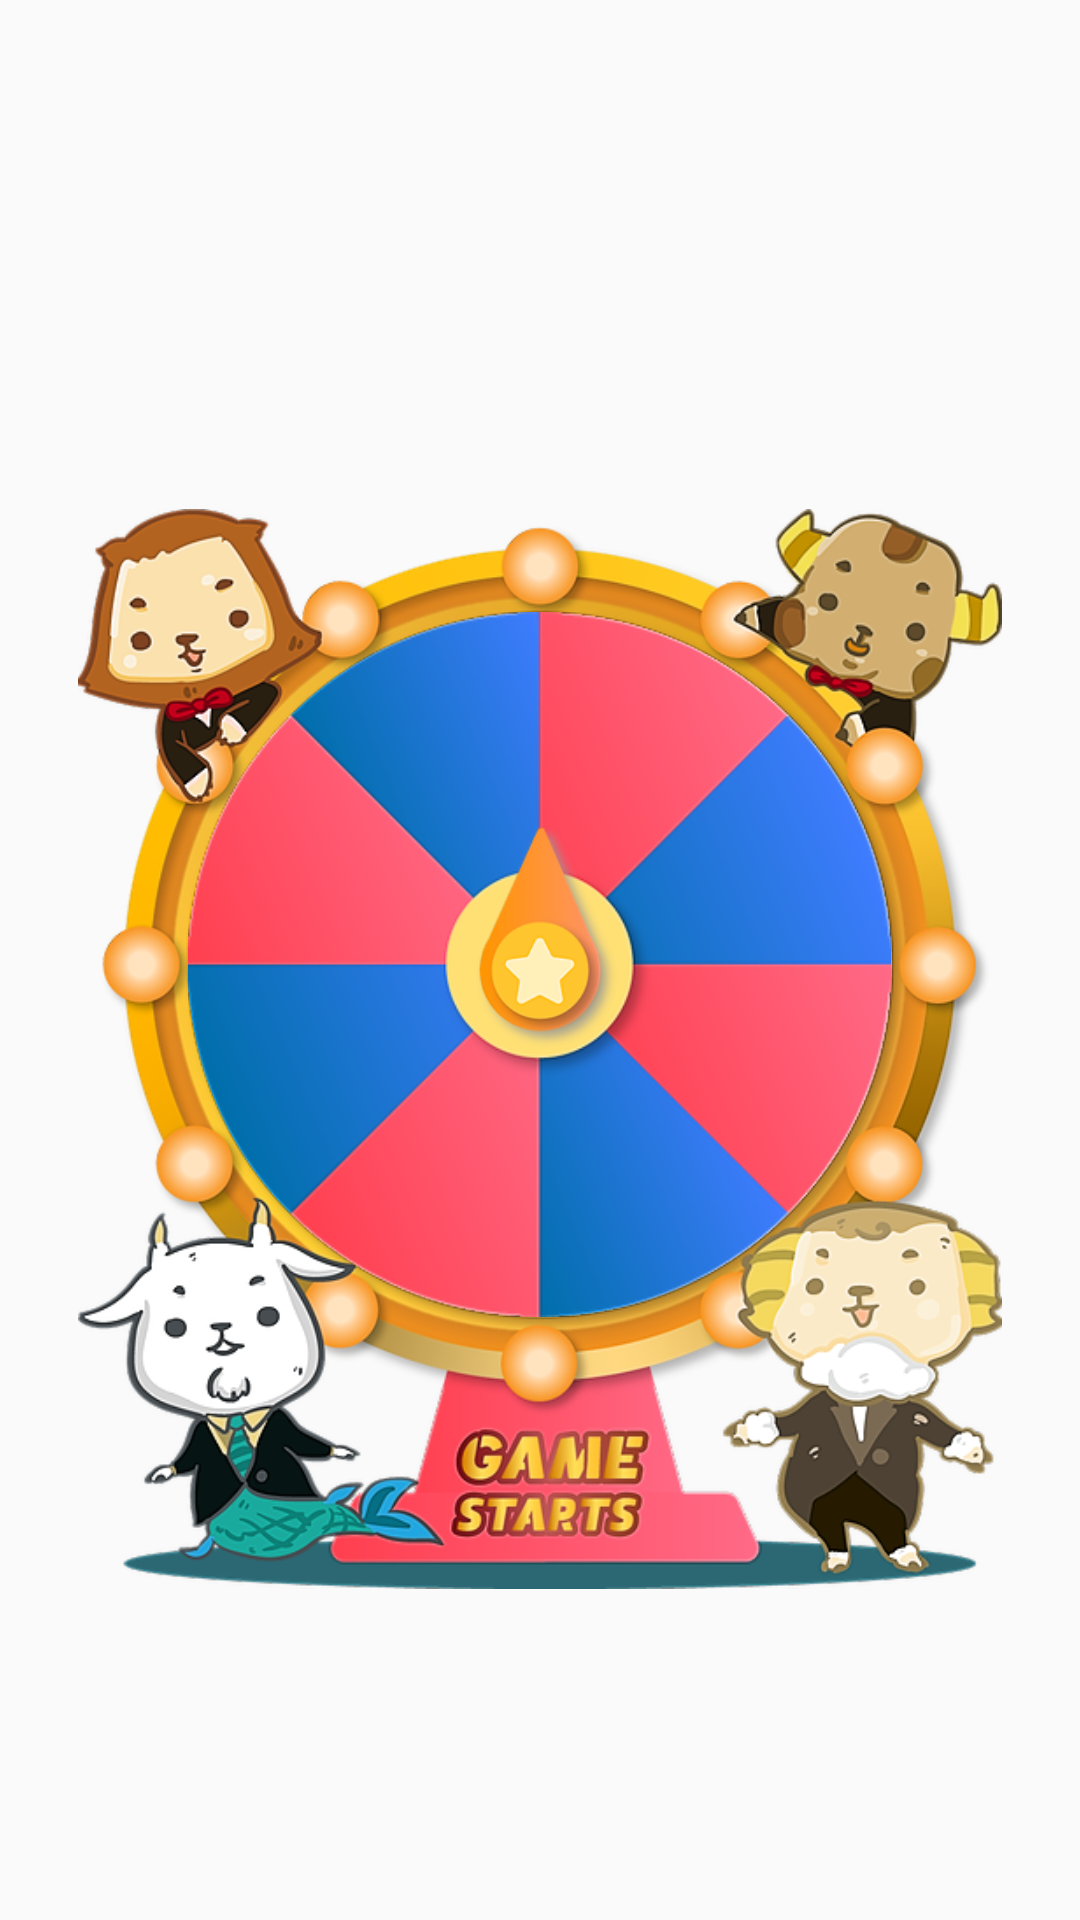

Write the Android layout XML for this screen, with the resource values it uses.
<!-- AndroidManifest.xml: application theme Theme.WidgetTurntable -->
<!-- res/layout/fragment_horofriend.xml -->
<?xml version="1.0" encoding="utf-8"?>
<layout xmlns:android="http://schemas.android.com/apk/res/android"
    xmlns:app="http://schemas.android.com/apk/res-auto">

    <androidx.constraintlayout.widget.ConstraintLayout
        android:layout_width="match_parent"
        android:layout_height="match_parent">

        <FrameLayout
            android:id="@+id/frameLayout"
            app:layout_constraintBottom_toBottomOf="parent"
            app:layout_constraintEnd_toEndOf="parent"
            app:layout_constraintHorizontal_bias="0.49"
            app:layout_constraintStart_toStartOf="parent"
            app:layout_constraintTop_toTopOf="parent"
            app:layout_constraintVertical_bias="0.387"
            android:layout_width="wrap_content"
            android:layout_height="wrap_content">

            <ImageView
                android:id="@+id/iv_outer_turntable"
                android:layout_width="360dp"
                android:layout_height="360dp"
                android:layout_marginTop="100dp"
                android:adjustViewBounds="true"
                android:src="@drawable/bg_outer_turntable" />

            <ImageView
                android:id="@+id/iv_inner_turntable"
                android:layout_width="235dp"
                android:layout_height="235dp"
                android:layout_gravity="center"
                android:layout_marginTop="51dp"
                android:layout_marginBottom="29dp"
                android:src="@drawable/bg_inner_turntable" />

            <ImageView
                android:id="@+id/ivStart"
                android:layout_width="100dp"
                android:layout_height="100dp"
                android:layout_gravity="center"
                android:layout_marginTop="53dp"
                android:layout_marginBottom="30dp"
                android:focusable="true"
                android:clickable="true"
                android:src="@drawable/ic_turntable_pointer" />

        </FrameLayout>

    </androidx.constraintlayout.widget.ConstraintLayout>
</layout>
<!-- resources referenced by this layout -->
<resources>
  <!-- drawable bg_inner_turntable: png bitmap (drawable, 71113 bytes) -->
  <!-- drawable bg_outer_turntable: png bitmap (drawable, 264269 bytes) -->
  <!-- drawable ic_turntable_pointer: png bitmap (drawable, 16530 bytes) -->
  <style name="Theme.WidgetTurntable" parent="Theme.AppCompat.DayNight.NoActionBar">
          
          <item name="colorPrimary">@color/purple_500</item>
          <item name="colorPrimaryVariant">@color/purple_700</item>
          <item name="colorOnPrimary">@color/white</item>
          
          <item name="colorSecondary">@color/teal_200</item>
          <item name="colorSecondaryVariant">@color/teal_700</item>
          <item name="colorOnSecondary">@color/black</item>
          
          <item name="android:statusBarColor" tools:targetApi="l">?attr/colorPrimaryVariant</item>
          
      </style>
  <color name="purple_500">#FF6200EE</color>
  <color name="purple_700">#FF3700B3</color>
  <color name="white">#FFFFFFFF</color>
  <color name="teal_200">#FF03DAC5</color>
  <color name="teal_700">#FF018786</color>
  <color name="black">#FF000000</color>
</resources>
